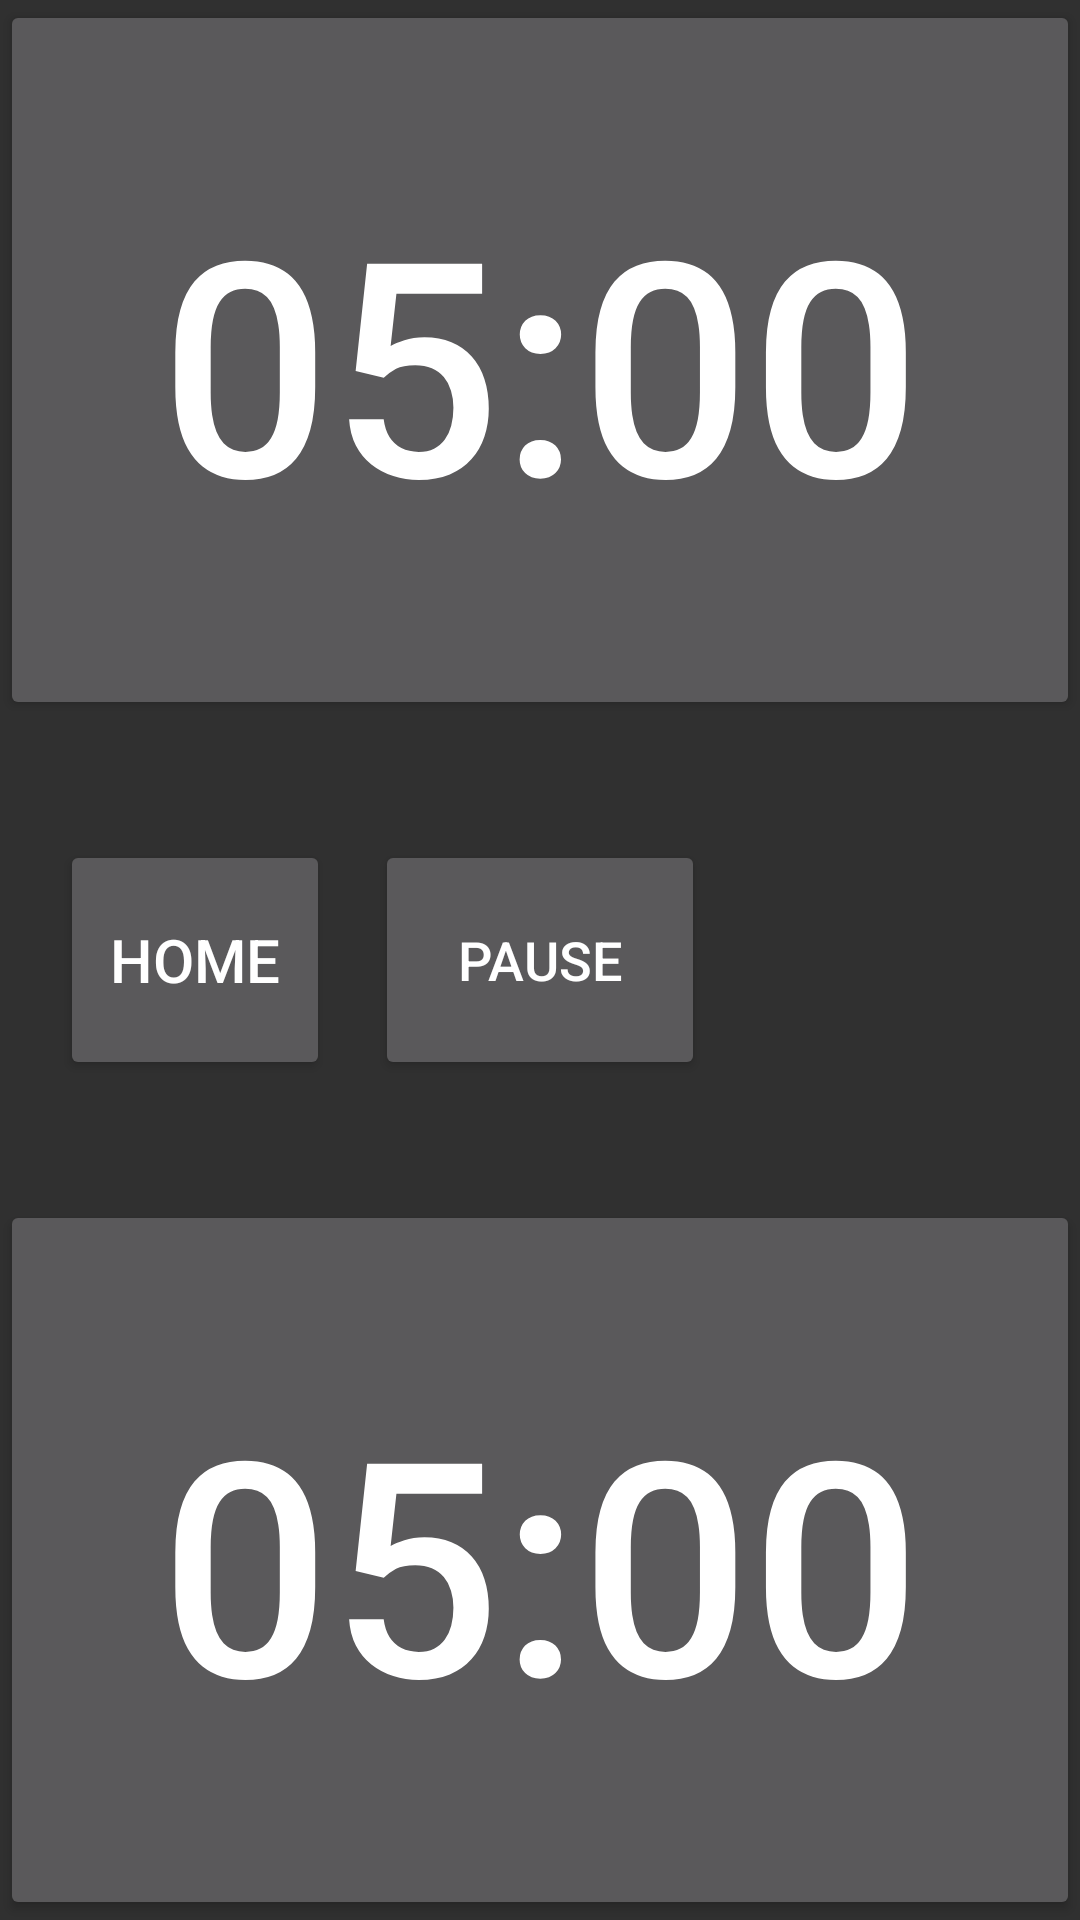

Layout XML and referenced resources for this Android screen:
<!-- AndroidManifest.xml: application theme Theme.MyChessClock -->
<!-- res/layout/activity_player.xml -->
<?xml version="1.0" encoding="utf-8"?>
<RelativeLayout xmlns:android="http://schemas.android.com/apk/res/android"
    xmlns:tools="http://schemas.android.com/tools"
    android:layout_width="match_parent"
    android:layout_height="match_parent"
    android:backgroundTint="@color/design_default_color_primary">

    <Button
        android:id="@+id/pause"
        android:layout_width="110dp"
        android:layout_height="80dp"
        android:layout_centerInParent="true"
        android:text="Pause"
        android:textSize="18sp" />

    <Button
        android:id="@+id/button2"
        android:layout_width="match_parent"
        android:layout_height="240dp"
        android:layout_alignParentStart="true"
        android:layout_alignParentTop="true"


        android:text="05:00"
        android:textAlignment="center"
        android:textColor="@color/white"
        android:textSize="100sp" />

    <Button
        android:id="@+id/button1"
        android:layout_width="match_parent"
        android:layout_height="240dp"


        android:layout_alignParentEnd="true"


        android:layout_alignParentBottom="true"


        android:text="05:00"
        android:textAlignment="center"
        android:textColor="@color/white"
        android:textSize="100sp" />

    <Button
        android:id="@+id/home"
        android:layout_width="90dp"
        android:layout_height="80dp"
        android:layout_alignParentStart="true"
        android:layout_centerVertical="true"
        android:layout_marginStart="20dp"
        android:text="Home"
        android:textSize="20sp" />

    <Button
        android:id="@+id/reset"
        android:layout_width="90dp"
        android:layout_height="80dp"
        android:layout_alignParentEnd="true"
        android:layout_centerVertical="true"
        android:layout_marginEnd="20dp"
        android:text="Reset"
        android:textSize="20sp"
        android:visibility="invisible" />

</RelativeLayout>
<!-- resources referenced by this layout -->
<resources>
  <color name="white">#FFFFFFFF</color>
  <style name="Theme.MyChessClock" parent="Theme.AppCompat.NoActionBar">
          
          <item name="colorPrimary">@color/purple_500</item>
          <item name="colorPrimaryVariant">@color/purple_700</item>
          <item name="colorOnPrimary">@color/white</item>
          
          <item name="colorSecondary">@color/teal_200</item>
          <item name="colorSecondaryVariant">@color/teal_700</item>
          <item name="colorOnSecondary">@color/black</item>
          
          <item name="android:statusBarColor" tools:targetApi="l">?attr/colorPrimaryVariant</item>
          
      </style>
  <color name="purple_500">#FF6200EE</color>
  <color name="purple_700">#FF3700B3</color>
  <color name="teal_200">#FF03DAC5</color>
  <color name="teal_700">#FF018786</color>
  <color name="black">#FF000000</color>
</resources>
